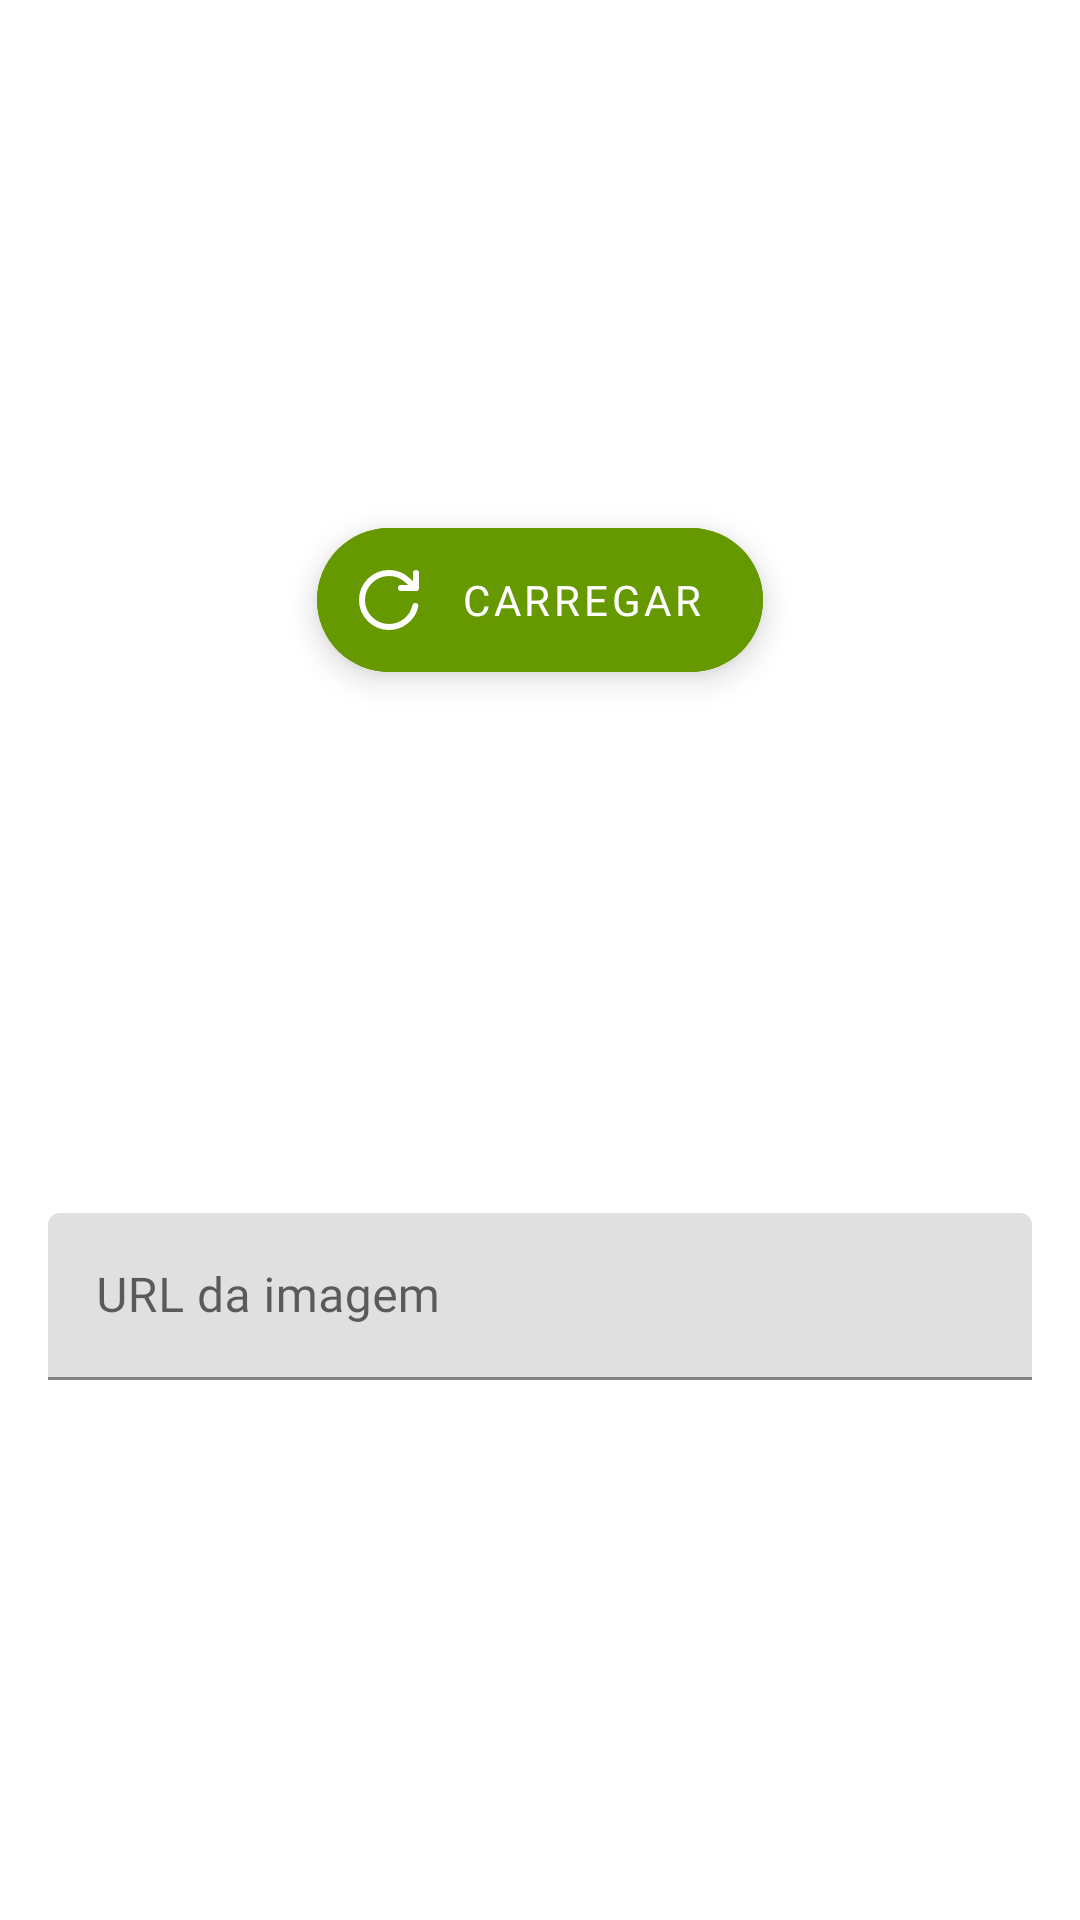

Reconstruct the res/layout file that produces this screen, plus the resources it refers to.
<!-- AndroidManifest.xml: application theme Theme.Orgs -->
<!-- res/layout/formulario_imagem.xml -->
<?xml version="1.0" encoding="utf-8"?>
<ScrollView xmlns:android="http://schemas.android.com/apk/res/android"
    xmlns:app="http://schemas.android.com/apk/res-auto"
    xmlns:tools="http://schemas.android.com/tools"
    android:layout_width="match_parent"
    android:layout_height="wrap_content"
    android:fillViewport="true">

    <androidx.constraintlayout.widget.ConstraintLayout
        android:layout_width="match_parent"
        android:layout_height="wrap_content">

        <ImageView
            android:id="@+id/image_formulario"
            android:layout_width="0dp"
            android:layout_height="200dp"
            android:scaleType="centerCrop"
            android:src="@drawable/imagem_padrao"
            app:layout_constraintEnd_toEndOf="parent"
            app:layout_constraintStart_toStartOf="parent"
            app:layout_constraintTop_toTopOf="parent"
            tools:ignore="ContentDescription" />

        <com.google.android.material.floatingactionbutton.ExtendedFloatingActionButton
            android:id="@+id/button_carregar"
            android:layout_width="wrap_content"
            android:layout_height="wrap_content"
            android:layout_margin="16dp"
            android:backgroundTint="@android:color/holo_green_dark"
            android:clickable="true"
            android:fontFamily="@font/poppins"
            android:text="@string/carregar"
            android:textAllCaps="true"
            android:textColor="@color/white"
            app:icon="@drawable/refresh_cw_svgrepo_com"
            app:iconTint="@color/white"
            app:layout_constraintBottom_toBottomOf="@id/image_formulario"
            app:layout_constraintEnd_toEndOf="parent"
            app:layout_constraintStart_toStartOf="parent"
            app:layout_constraintTop_toBottomOf="@id/image_formulario" />

        <com.google.android.material.textfield.TextInputLayout
            android:id="@+id/textDescricaoProduto"
            android:layout_width="match_parent"
            android:layout_height="wrap_content"
            android:layout_marginStart="16dp"
            android:layout_marginEnd="16dp"
            android:layout_marginTop="16dp"
            app:endIconMode="clear_text"
            android:hint="@string/url"
            app:layout_constraintEnd_toEndOf="parent"
            app:layout_constraintStart_toStartOf="parent"
            app:layout_constraintBottom_toBottomOf="parent"
            android:layout_marginBottom="16dp"
            app:layout_constraintTop_toBottomOf="@id/button_carregar">

            <com.google.android.material.textfield.TextInputEditText
                android:id="@+id/edit_url_imagem"
                android:layout_width="match_parent"
                android:layout_height="wrap_content"
                android:fontFamily="@font/poppins"
                android:inputType="textUri" />

        </com.google.android.material.textfield.TextInputLayout>
    </androidx.constraintlayout.widget.ConstraintLayout>

</ScrollView>
<!-- resources referenced by this layout -->
<resources>
  <!-- drawable refresh_cw_svgrepo_com (drawable) -->
  <vector xmlns:android="http://schemas.android.com/apk/res/android"
      android:width="800dp"
      android:height="800dp"
      android:viewportWidth="24"
      android:viewportHeight="24">
    <path
        android:pathData="M21,3V8M21,8H16M21,8L18,5.292C16.408,3.867 14.305,3 12,3C7.029,3 3,7.029 3,12C3,16.971 7.029,21 12,21C16.283,21 19.868,18.008 20.777,14"
        android:strokeLineJoin="round"
        android:strokeWidth="2"
        android:fillColor="#00000000"
        android:strokeColor="#FFF"
        android:strokeLineCap="round"/>
  </vector>
  <string name="carregar">Carregar</string>
  <string name="url">URL da imagem</string>
  <style name="Theme.Orgs" parent="Theme.MaterialComponents.DayNight.DarkActionBar">
          
          <item name="colorPrimary">@android:color/holo_green_dark</item>
          <item name="colorPrimaryVariant">@android:color/holo_green_dark</item>
          <item name="colorOnPrimary">@color/purple_500</item>
          
          <item name="colorSecondary">@color/teal_200</item>
          <item name="colorSecondaryVariant">@color/teal_700</item>
          <item name="colorOnSecondary">@color/black</item>
          
          <item name="android:statusBarColor">?attr/colorPrimaryVariant</item>
          
  
          <item name="fontFamily">@font/poppins</item>
      </style>
  <!-- not gathered from this repository: default colours our renderer supplied (Android Studio template values) -->
  <color name="purple_500">#FF6200EE</color>
  <color name="teal_200">#FF03DAC5</color>
  <color name="teal_700">#FF018786</color>
  <color name="black">#FF000000</color>
  <color name="white">#FFFFFFFF</color>
</resources>
